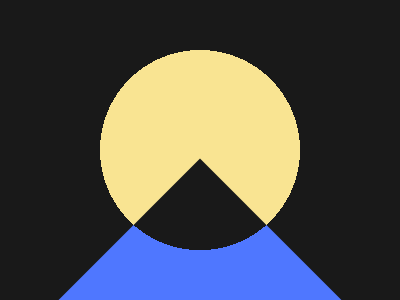

Here is a drawing made with CSS. Write the source that renders it.

<a>

  <style>
  
    body{
        background: radial-gradient(circle, #F9E492 40%, #191919 1%);
    }
  
    a{
      width:200px;
      height: 200px;
      background: radial-gradient(circle at -6px -6px, #191919 100px, #4F77FF 1%);
      position: absolute;
      left: 100px;
      bottom: -100px;
      transform: rotate(45deg);
    }
   
  </style>